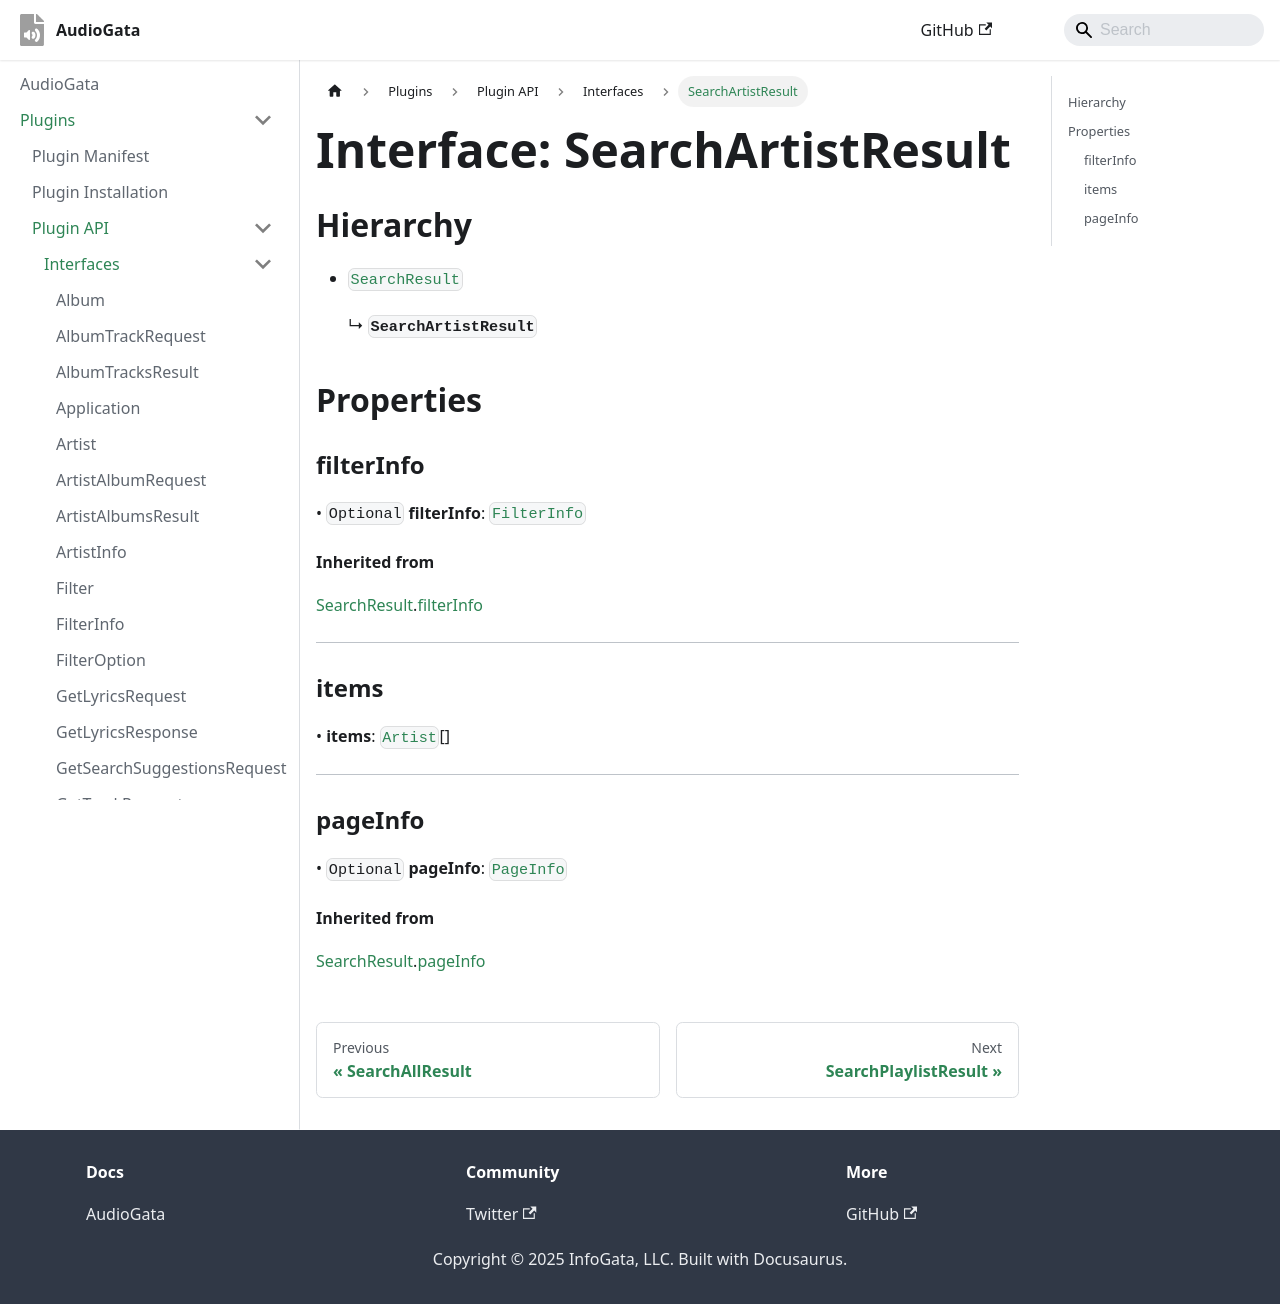

repository: InfoGata/audiogata-plugin-typings · page: plugins/api/interfaces/SearchArtistResult.html · generator: docusaurus

# Interface: SearchArtistResult

## Extends

- [`SearchResult`](SearchResult.md)

## Properties

### filterInfo?

> `optional` **filterInfo**: [`FilterInfo`](FilterInfo.md)

#### Inherited from

[`SearchResult`](SearchResult.md).[`filterInfo`](SearchResult.md#filterinfo)

***

### items

> **items**: [`Artist`](Artist.md)[]

***

### pageInfo?

> `optional` **pageInfo**: [`PageInfo`](PageInfo.md)

#### Inherited from

[`SearchResult`](SearchResult.md).[`pageInfo`](SearchResult.md#pageinfo)
